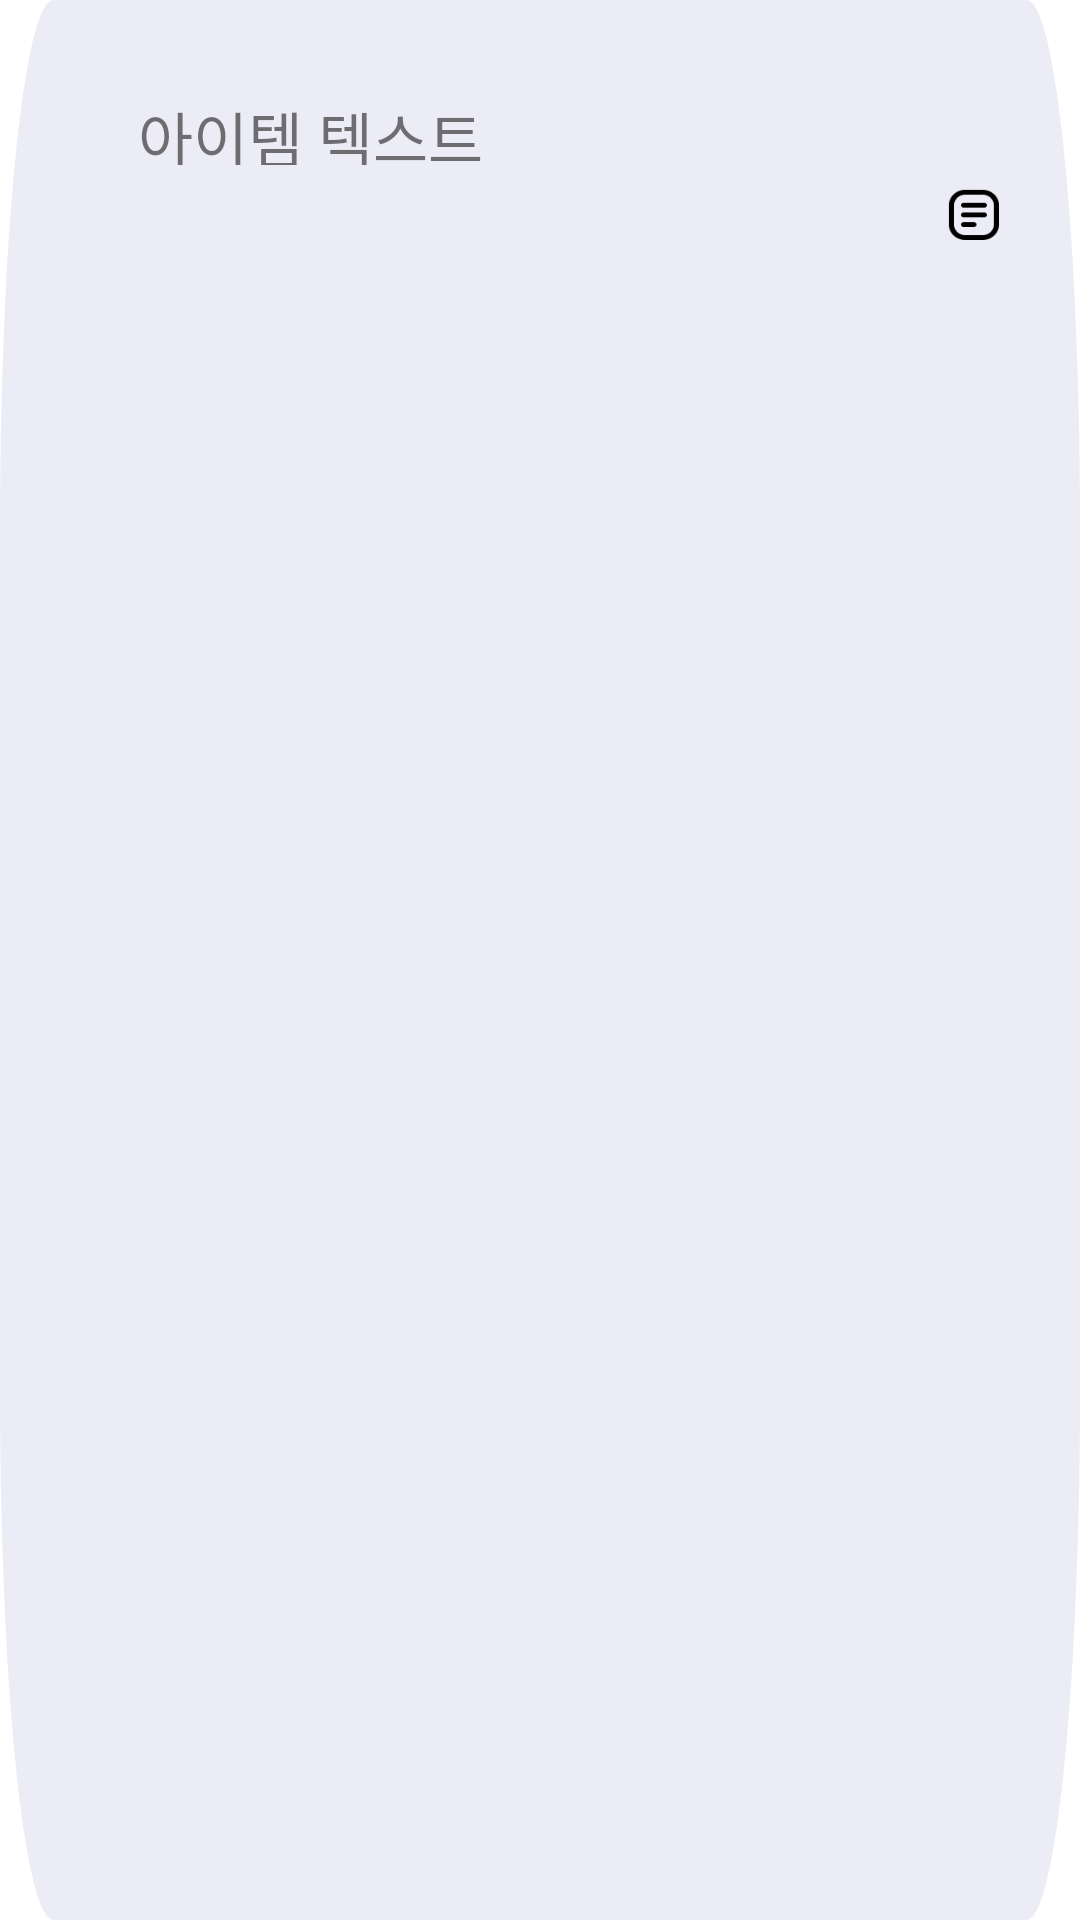

The Android layout XML behind this screen, and the referenced resources:
<!-- AndroidManifest.xml: application theme Theme.Medicine4 -->
<!-- res/layout/medicine_list.xml -->
<?xml version="1.0" encoding="utf-8"?>
<FrameLayout
    xmlns:android="http://schemas.android.com/apk/res/android"
    android:layout_width="match_parent"
    android:layout_height="wrap_content"
    android:background="@drawable/listbar"
    android:padding="16dp">




    <androidx.appcompat.widget.AppCompatButton
        android:id="@+id/listdetaliButton"
        android:layout_width="17dp"
        android:layout_height="17dp"
        android:layout_alignParentLeft="true"
        android:layout_alignParentTop="true"
        android:layout_centerVertical="true"
        android:layout_marginLeft="300dp"
        android:layout_marginTop="47dp"
        android:background="@drawable/listicon"
        android:clipToOutline="true" />

    <androidx.appcompat.widget.AppCompatButton
        android:id="@+id/heartButton"
        android:layout_width="17dp"
        android:layout_height="17dp"
        android:layout_alignParentLeft="true"
        android:layout_alignParentTop="true"
        android:layout_centerVertical="true"
        android:layout_marginLeft="328dp"
        android:layout_marginTop="47dp"
        android:background="@drawable/heart2"
        android:clipToOutline="true" />

    <TextView
        android:id="@+id/itemTextView"
        android:layout_width="250dp"
        android:layout_height="24dp"
        android:layout_alignParentLeft="true"
        android:layout_alignParentTop="true"
        android:layout_centerVertical="true"
        android:layout_marginLeft="30dp"
        android:layout_marginTop="15dp"
        android:text="아이템 텍스트"
        android:textSize="20sp" />


</FrameLayout>
<!-- resources referenced by this layout -->
<resources>
  <!-- drawable heart2: png bitmap (drawable, 1428 bytes) -->
  <!-- drawable listbar (drawable) -->
  <?xml version="1.0" encoding="utf-8"?>
  <vector
      xmlns:android="http://schemas.android.com/apk/res/android"
      xmlns:aapt="http://schemas.android.com/aapt"
      android:width="323dp"
      android:height="58dp"
      android:viewportWidth="323"
      android:viewportHeight="58"
      >
      <group>
          <clip-path
              android:pathData="M16 0H307C315.837 0 323 7.16344 323 16V42C323 50.8366 315.837 58 307 58H16C7.16344 58 0 50.8366 0 42V16C0 7.16344 7.16344 0 16 0Z"
              />
          <path
              android:pathData="M0 0V58H323V0"
              android:fillColor="#4FC0C3E2"
              />
      </group>
  </vector>
  <!-- drawable listicon: png bitmap (drawable, 775 bytes) -->
  <style name="Theme.Medicine4" parent="Base.Theme.Medicine4" />
  <style name="Base.Theme.Medicine4" parent="Theme.MaterialComponents.DayNight.NoActionBar">
          <item name="colorPrimaryDark">#789BC7</item>
          <item name="android:statusBarColor" tools:targetApi="1">?attr/colorPrimaryDark</item>
      </style>
</resources>
